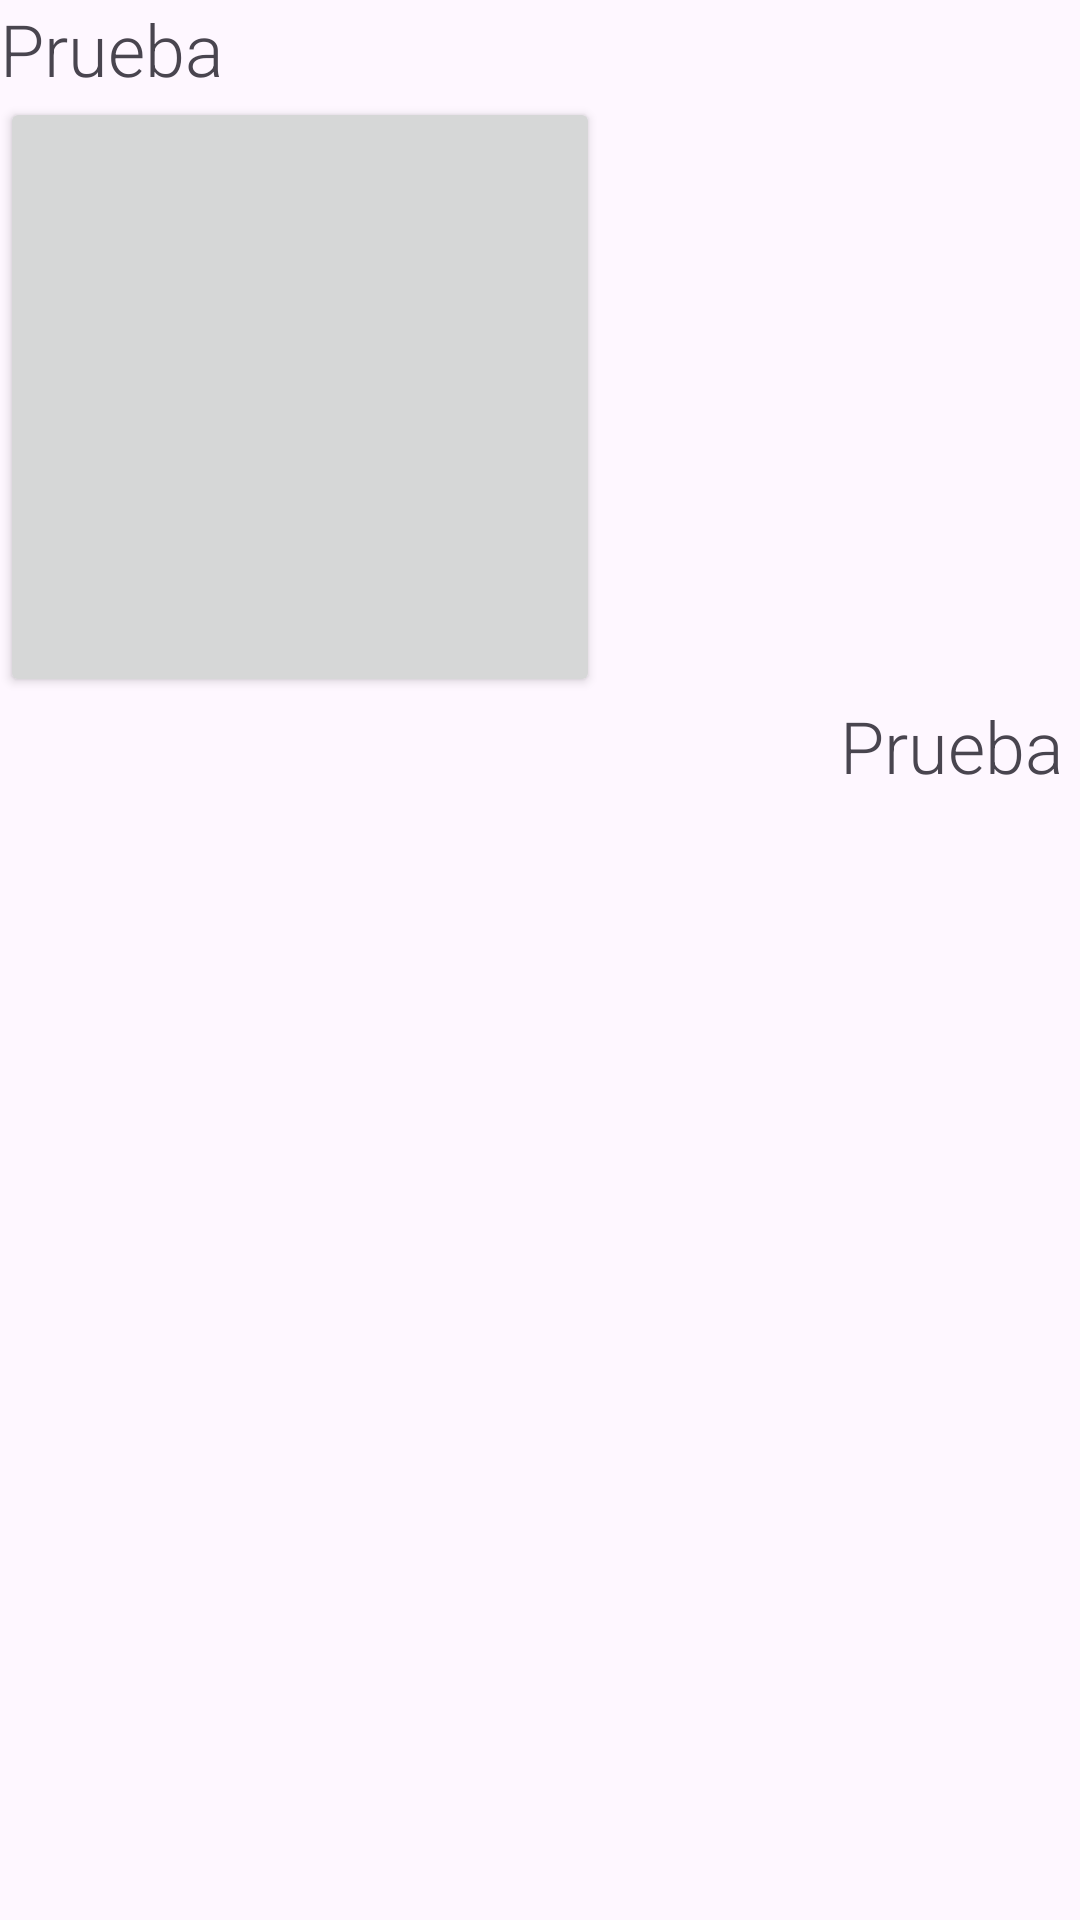

Reconstruct the res/layout file that produces this screen, plus the resources it refers to.
<!-- AndroidManifest.xml: application theme Theme.EjerciciosLayouts -->
<!-- res/layout/activity_main.xml -->
<?xml version="1.0" encoding="utf-8"?>
<LinearLayout xmlns:android="http://schemas.android.com/apk/res/android"
    xmlns:tools="http://schemas.android.com/tools"
    android:layout_width="match_parent"
    android:layout_height="match_parent"
    android:orientation="vertical"
    >

    <TextView
        android:layout_width="wrap_content"
        android:layout_height="wrap_content"
        android:width="500dp"
        android:fontFamily="sans-serif-light"
        android:text="Prueba"
        android:textSize="24sp">

    </TextView>

    <Button
        style="@style/Widget.AppCompat.Button"
        android:layout_width="200dp"

        android:layout_height="200dp"></Button>

    <TextView
        android:layout_width="wrap_content"
        android:layout_height="wrap_content"
        android:width="80dp"
        android:layout_gravity="right"
        android:fontFamily="sans-serif-light"

        android:text="Prueba"
        android:textSize="24sp">

    </TextView>

</LinearLayout>
<!-- resources referenced by this layout -->
<resources>
  <style name="Theme.EjerciciosLayouts" parent="Base.Theme.EjerciciosLayouts" />
  <style name="Base.Theme.EjerciciosLayouts" parent="Theme.Material3.DayNight.NoActionBar">
          
          
      </style>
</resources>
